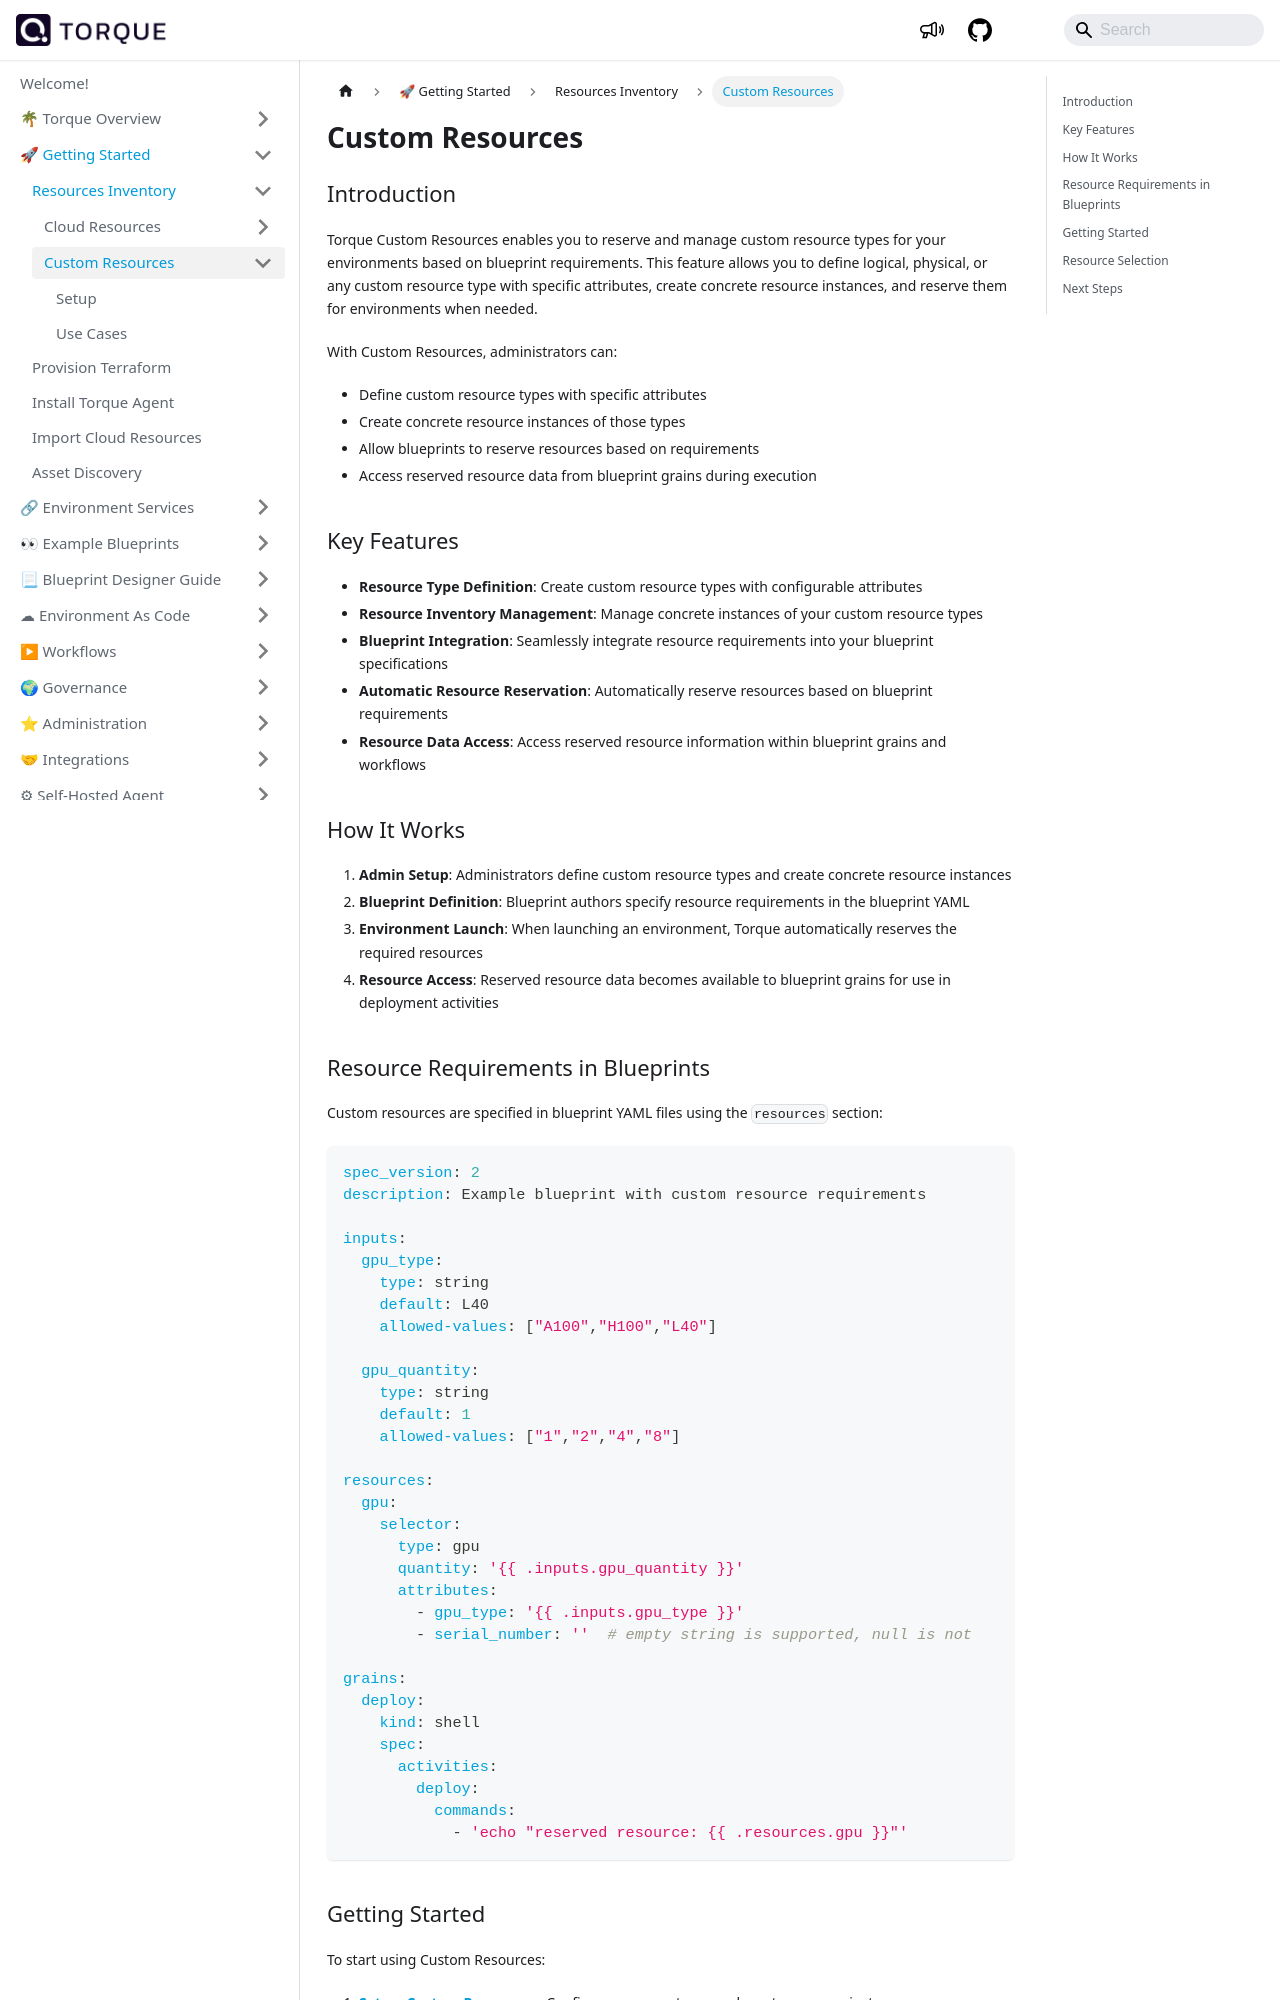

repository: QualiTorque/qualitorque.github.io · page: getting-started/Resources-Inventory/custom-resources.html · generator: docusaurus

---
sidebar_position: 1
title: Custom Resources
---

# Custom Resources

## Introduction

Torque Custom Resources enables you to reserve and manage custom resource types for your environments based on blueprint requirements. This feature allows you to define logical, physical, or any custom resource type with specific attributes, create concrete resource instances, and reserve them for environments when needed.

With Custom Resources, administrators can:

- Define custom resource types with specific attributes
- Create concrete resource instances of those types
- Allow blueprints to reserve resources based on requirements
- Access reserved resource data from blueprint grains during execution

## Key Features

- **Resource Type Definition**: Create custom resource types with configurable attributes
- **Resource Inventory Management**: Manage concrete instances of your custom resource types
- **Blueprint Integration**: Seamlessly integrate resource requirements into your blueprint specifications
- **Automatic Resource Reservation**: Automatically reserve resources based on blueprint requirements
- **Resource Data Access**: Access reserved resource information within blueprint grains and workflows

## How It Works

1. **Admin Setup**: Administrators define custom resource types and create concrete resource instances
2. **Blueprint Definition**: Blueprint authors specify resource requirements in the blueprint YAML
3. **Environment Launch**: When launching an environment, Torque automatically reserves the required resources
4. **Resource Access**: Reserved resource data becomes available to blueprint grains for use in deployment activities
